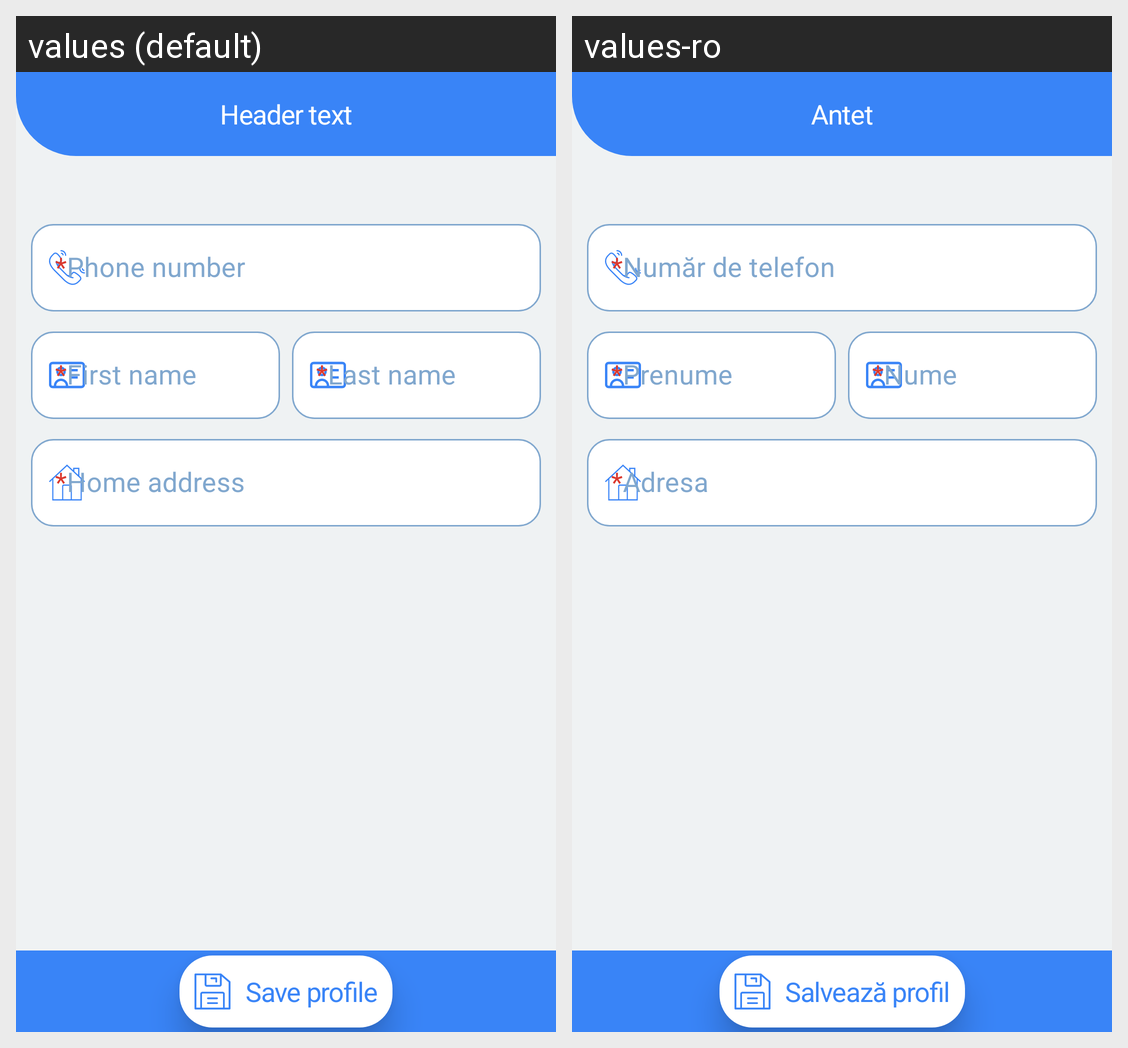

The same Android screen rendered under two of its app's locales, left to right. List the strings drawn on it with the default value and each locale's translation.
Android screen res/layout/fragment_create_profile.xml rendered under 2 locales, left to right: values (default), values-ro. Device: Nexus 5 (rendered at 1080×1920; each locale shown at half size, 540×960, under a caption strip naming it); theme Theme.CarrierPigeonAndroid.NoActionBar.
Strings drawn on this screen, with the default value and each locale's value (text and hints the layout hard-codes, and strings that could not be matched under every locale, appear in the picture but are not listed):

phone_number_required
  values: *Phone number
  values-ro: *Număr de telefon

first_name_required
  values: *First name
  values-ro: *Prenume

last_name_required
  values: *Last name
  values-ro: *Nume

home_address_required
  values: *Home address
  values-ro: *Adresa

save_profile
  values: Save profile
  values-ro: Salvează profil

header_text
  values: Header text
  values-ro: Antet
